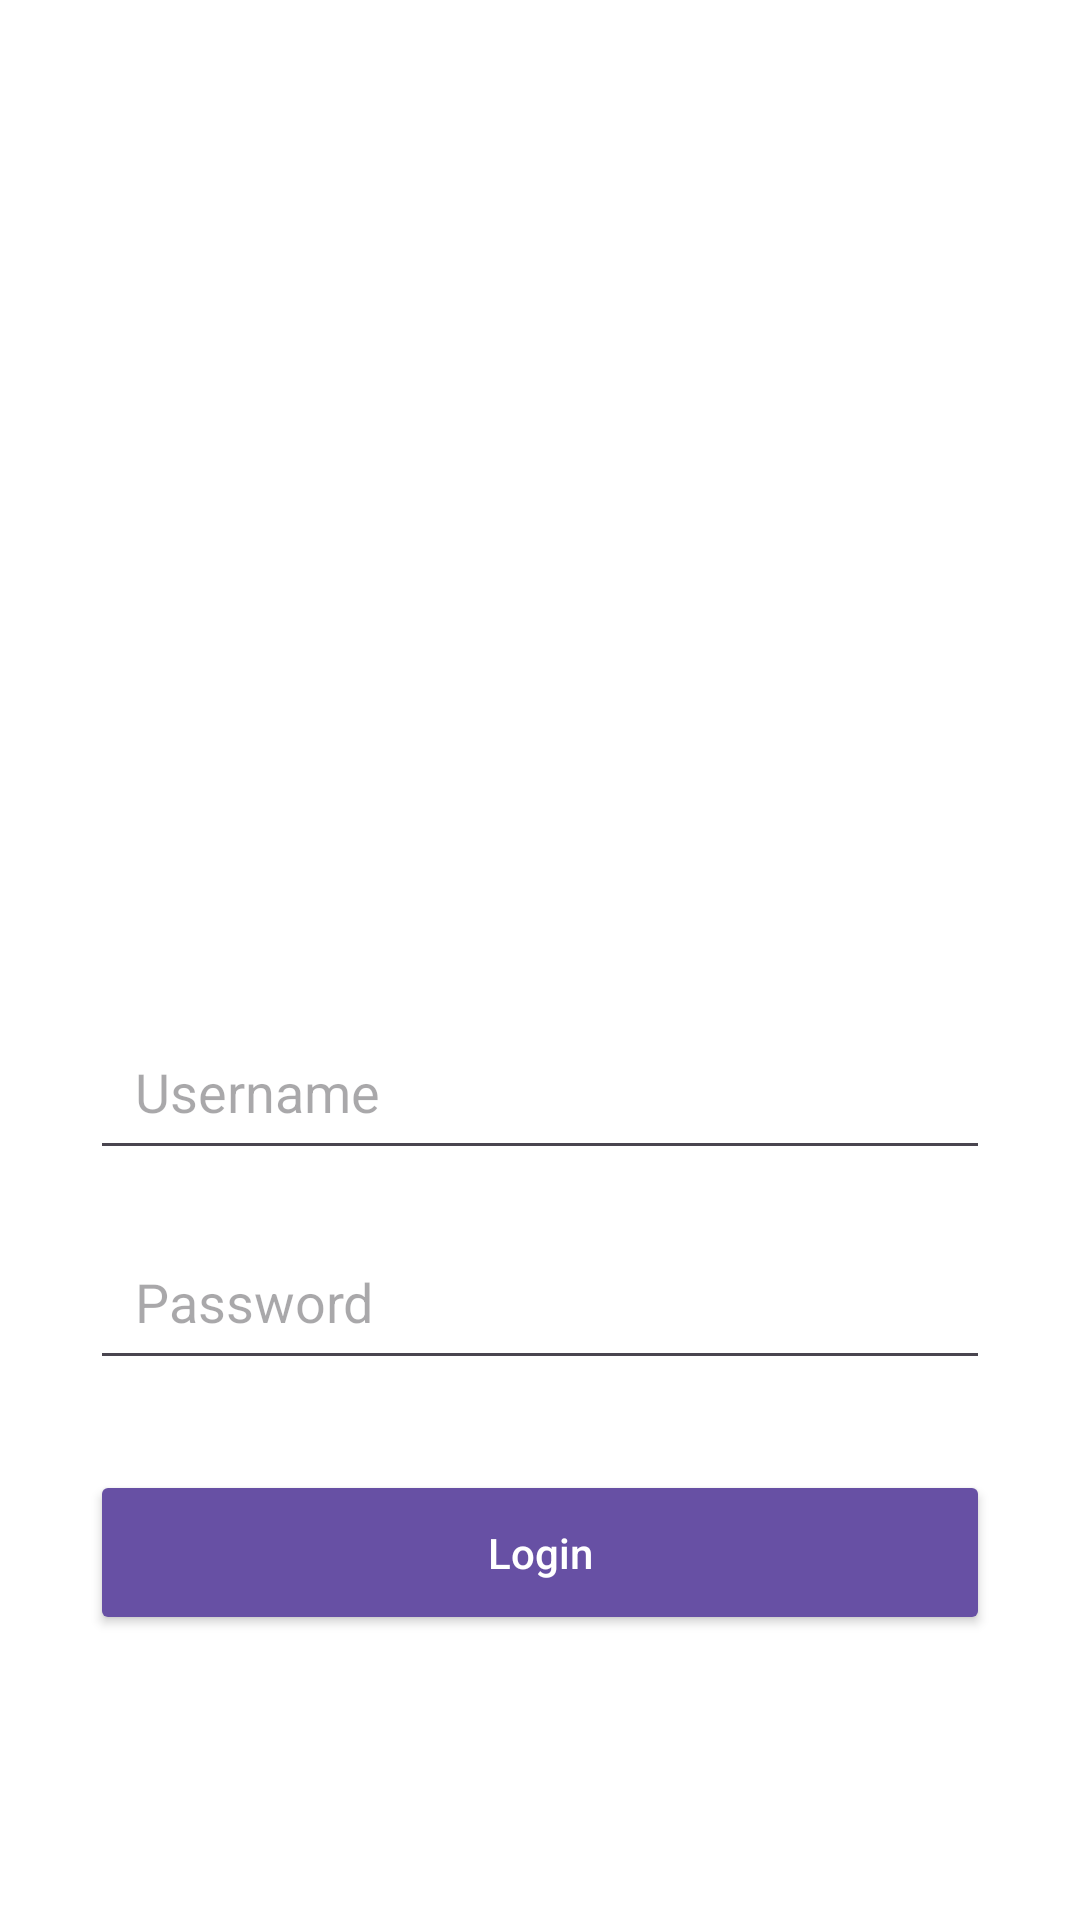

Produce the Android XML layout that renders to this screen, including the resource entries it uses.
<!-- AndroidManifest.xml: application theme Theme.NisaApps -->
<!-- res/layout/activity_auth.xml -->
<?xml version="1.0" encoding="utf-8"?>
<LinearLayout xmlns:android="http://schemas.android.com/apk/res/android"
    xmlns:app="http://schemas.android.com/apk/res-auto"
    android:layout_width="match_parent"
    android:layout_height="match_parent"
    android:orientation="vertical"
    android:padding="30dp"
    android:gravity="center"
    android:background="@color/card_white">

    <ImageView
        android:id="@+id/ivLogo"
        android:layout_width="200dp"
        android:layout_height="200dp"
        android:src="@drawable/logo"
        app:tint="@color/primary"
        android:layout_marginBottom="40dp"/>

    <EditText
        android:id="@+id/etUsername"
        android:layout_width="match_parent"
        android:layout_height="55dp"
        android:hint="Username"
        android:inputType="text"
        android:paddingStart="15dp"
        android:layout_marginBottom="15dp"/>

    <EditText
        android:id="@+id/etPassword"
        android:layout_width="match_parent"
        android:layout_height="55dp"
        android:hint="Password"
        android:inputType="textPassword"
        android:paddingStart="15dp"
        android:layout_marginBottom="30dp"/>

    <Button
        android:id="@+id/btnLogin"
        android:layout_width="match_parent"
        android:layout_height="55dp"
        android:text="Login"
        android:backgroundTint="@color/primary"
        android:textColor="@android:color/white"
        android:textAllCaps="false" />

</LinearLayout>
<!-- resources referenced by this layout -->
<resources>
  <color name="card_white">#FFFFFF</color>
  <color name="primary">#6750A4</color>
  <style name="Theme.NisaApps" parent="Base.Theme.NisaApps" />
  <style name="Base.Theme.NisaApps" parent="Theme.Material3.DayNight.NoActionBar">
          
          
      </style>
</resources>
